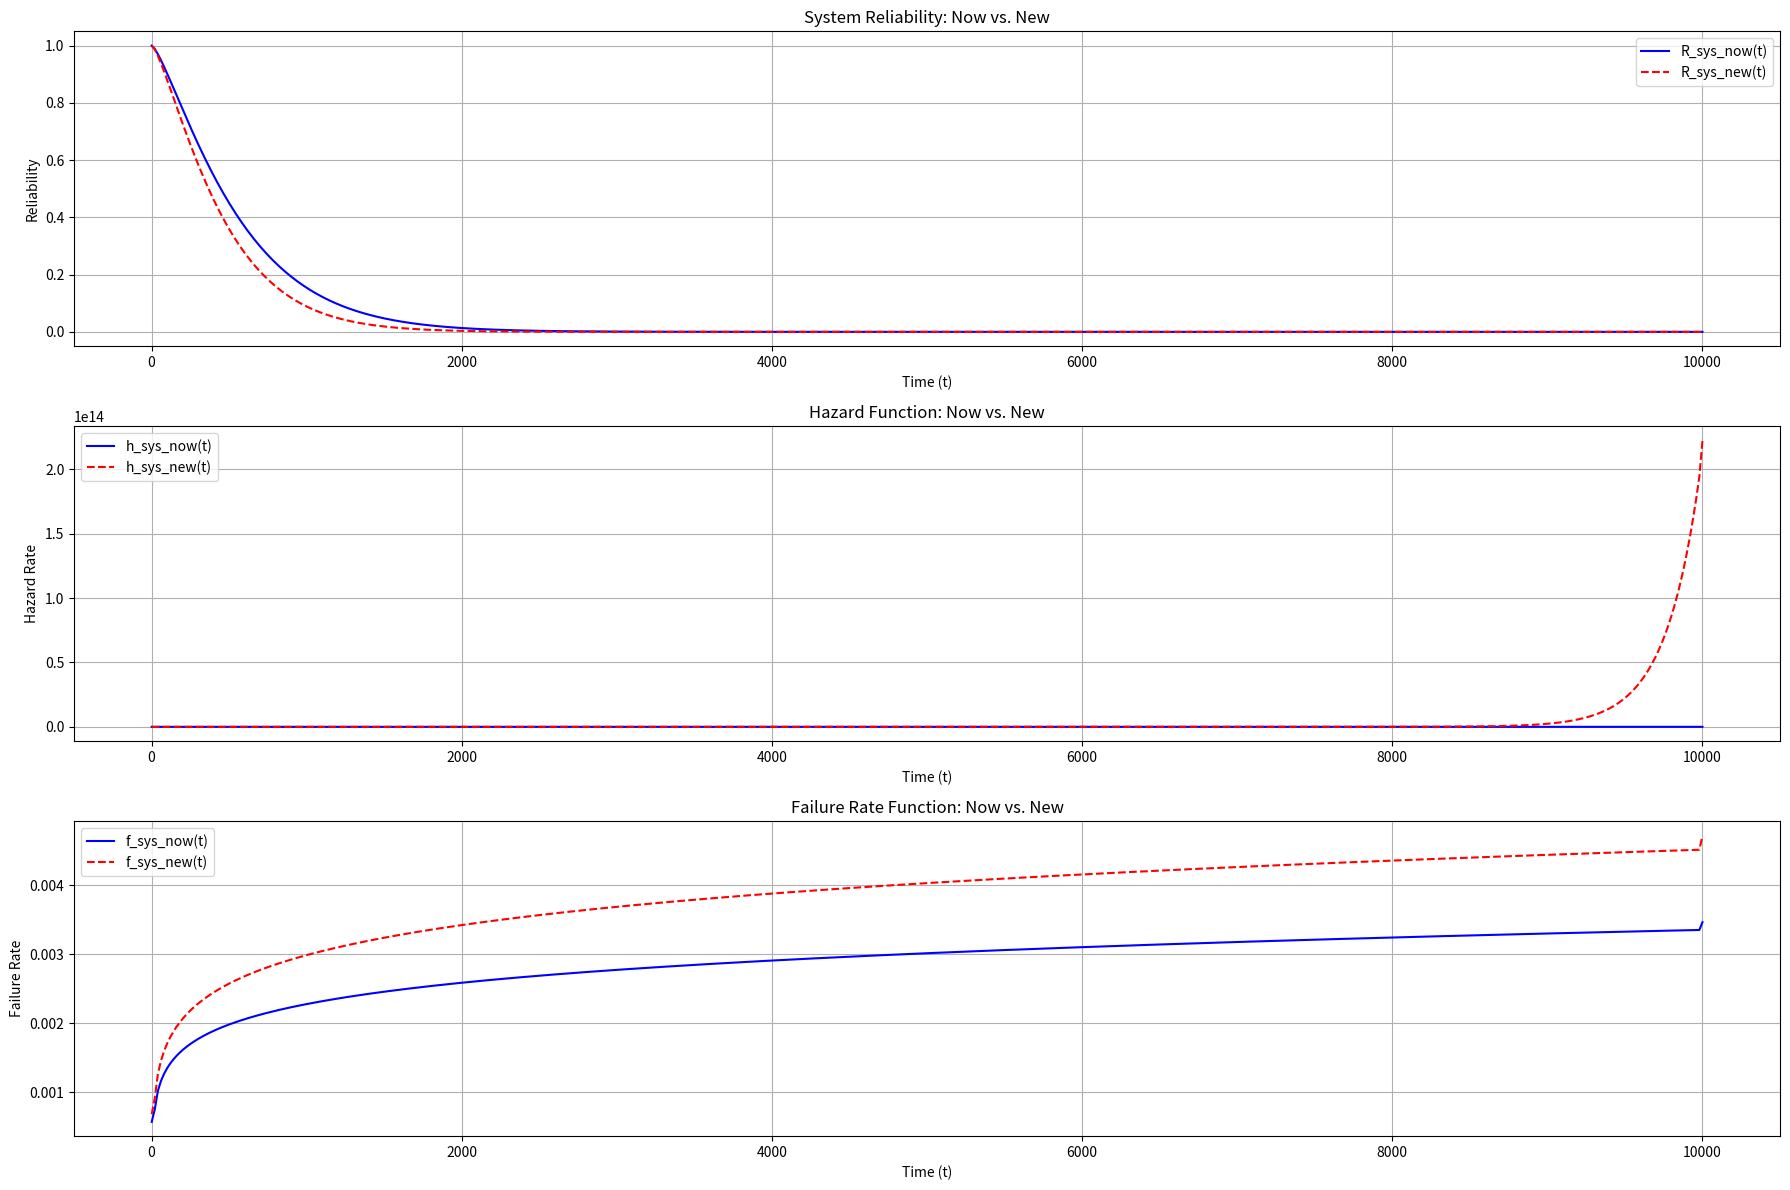

Reproduce this figure in Python.
import numpy as np
import matplotlib.pyplot as plt

alpha_now = [1e-5, 2.3e-5, 3e-5, 4e-5]
beta_now = [1.5, 1.5, 1.5, 1.5]
alpha_new = [1.1e-5, 2.5e-5, 3.2e-5, 4.2e-5]  
beta_new = [1.6, 1.6, 1.6, 1.6] 


t = np.linspace(1, 10000, 500)

def R_i(t, alpha_i, beta_i):
    return np.exp(-alpha_i * t * (np.log(t))**beta_i)

def R_sys(t, alpha, beta):
    Ri = [R_i(t, alpha[i], beta[i]) for i in range(4)]
    return np.prod(Ri, axis=0)

def f_sys(t, alpha, beta):
    R = R_sys(t, alpha, beta)
    dRdt = -np.gradient(R, t)
    return dRdt / R

def h_sys(t, alpha, beta):
    R = R_sys(t, alpha, beta)
    f = f_sys(t, alpha, beta)
    return f / R

R_sys_now = R_sys(t, alpha_now, beta_now)
R_sys_new = R_sys(t, alpha_new, beta_new)
h_sys_now = h_sys(t, alpha_now, beta_now)
h_sys_new = h_sys(t, alpha_new, beta_new)
f_sys_now = f_sys(t, alpha_now, beta_now)
f_sys_new = f_sys(t, alpha_new, beta_new)

plt.figure(figsize=(18, 12))

plt.subplot(3, 1, 1)
plt.plot(t, R_sys_now, label='R_sys_now(t)', linestyle='-', color='blue')
plt.plot(t, R_sys_new, label='R_sys_new(t)', linestyle='--', color='red')
plt.title('System Reliability: Now vs. New')
plt.xlabel('Time (t)')
plt.ylabel('Reliability')
plt.legend()
plt.grid(True)

plt.subplot(3, 1, 2)
plt.plot(t, h_sys_now, label='h_sys_now(t)', linestyle='-', color='blue')
plt.plot(t, h_sys_new, label='h_sys_new(t)', linestyle='--', color='red')
plt.title('Hazard Function: Now vs. New')
plt.xlabel('Time (t)')
plt.ylabel('Hazard Rate')
plt.legend()
plt.grid(True)

plt.subplot(3, 1, 3)
plt.plot(t, f_sys_now, label='f_sys_now(t)', linestyle='-', color='blue')
plt.plot(t, f_sys_new, label='f_sys_new(t)', linestyle='--', color='red')
plt.title('Failure Rate Function: Now vs. New')
plt.xlabel('Time (t)')
plt.ylabel('Failure Rate')
plt.legend()
plt.grid(True)

plt.tight_layout()
plt.show()
